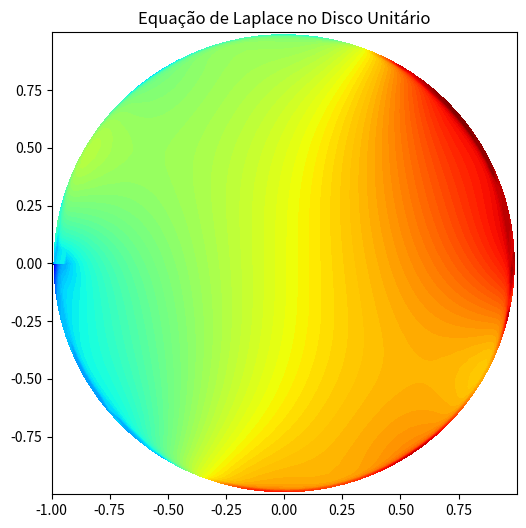

Source code (Python):
import numpy as np
import matplotlib.pyplot as plt

N = 100

r = np.linspace(0, 1, N)
theta = np.linspace(-np.pi, np.pi, N)
phi = np.linspace(-np.pi, np.pi, N)
r_i, theta_i = np.meshgrid(r, theta)

x_i = r_i * np.cos(theta_i)
y_i = r_i * np.sin(theta_i)

phi_3d = phi[np.newaxis, np.newaxis, :]

h = lambda phi: np.cos(phi) + 0.5 * np.sin(3 * phi) + 0.2 * np.cos(7 * phi)
dphi = phi[1] - phi[0]

u = (1/(2*np.pi)) * np.sum([
    h(phi[n]) * ((1 - r_i**2) / (1 + r_i**2 - 2 * r_i * np.cos(theta_i - phi[n]))) * dphi 
    for n in range(len(phi))
], axis=0)

M = np.max(np.abs(h(phi)))
for i in range(len(u[0])):
    for j in range(len(u[0])):
        if np.abs(u[i][j]) > M*1.2:
            u[i][j] = u[i-1][j-1]

fig, ax = plt.subplots(1, 1, figsize=(6, 6))
ax.contourf(x_i, y_i, u, N, cmap='jet')
ax.set_title("Equação de Laplace no Disco Unitário")

plt.show()
